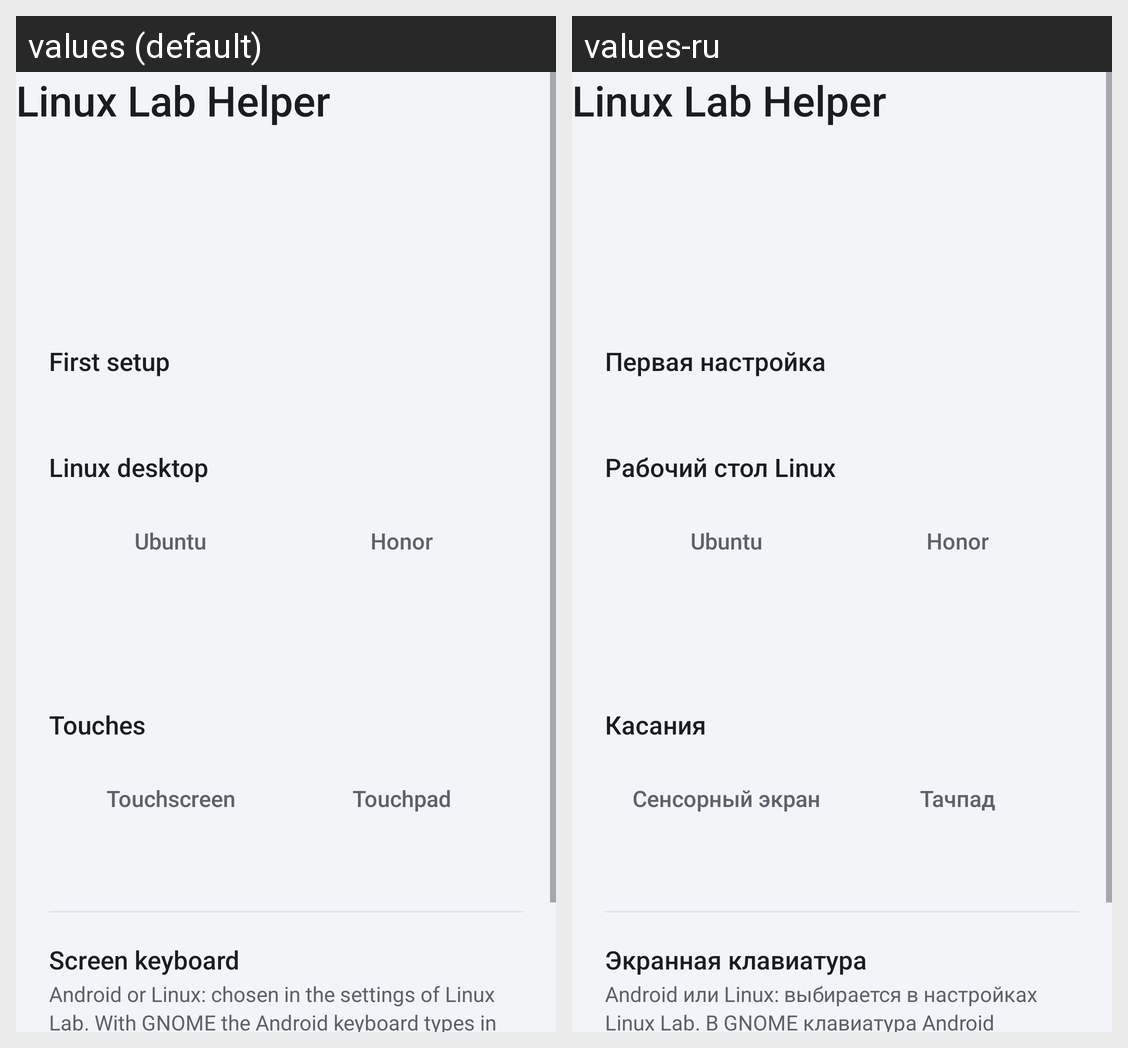

For this localized Android screen grid, give each drawn string resource with its value in every locale shown.
Android screen res/layout/main.xml rendered under 2 locales, left to right: values (default), values-ru. Device: Nexus 5 (rendered at 1080×1920; each locale shown at half size, 540×960, under a caption strip naming it); theme AppTheme.
Strings drawn on this screen, with the default value and each locale's value (text and hints the layout hard-codes, and strings that could not be matched under every locale, appear in the picture but are not listed):

app_name
  values: Linux Lab Helper
  values-ru: Linux Lab Helper

steps_title
  values: First setup
  values-ru: Первая настройка

desktop_title
  values: Linux desktop
  values-ru: Рабочий стол Linux

desktop_gnome
  values: Ubuntu
  values-ru: Ubuntu

desktop_lxqt
  values: Honor
  values-ru: Honor

touch_title
  values: Touches
  values-ru: Касания

mode_touch
  values: Touchscreen
  values-ru: Сенсорный экран

mode_cursor
  values: Touchpad
  values-ru: Тачпад

keyboard_title
  values: Screen keyboard
  values-ru: Экранная клавиатура

keyboard_text
  values: Android or Linux: chosen in the settings of Linux Lab. With GNOME the Android keyboard types in any language.
  values-ru: Android или Linux: выбирается в настройках Linux Lab. В GNOME клавиатура Android пишет на любом языке.
